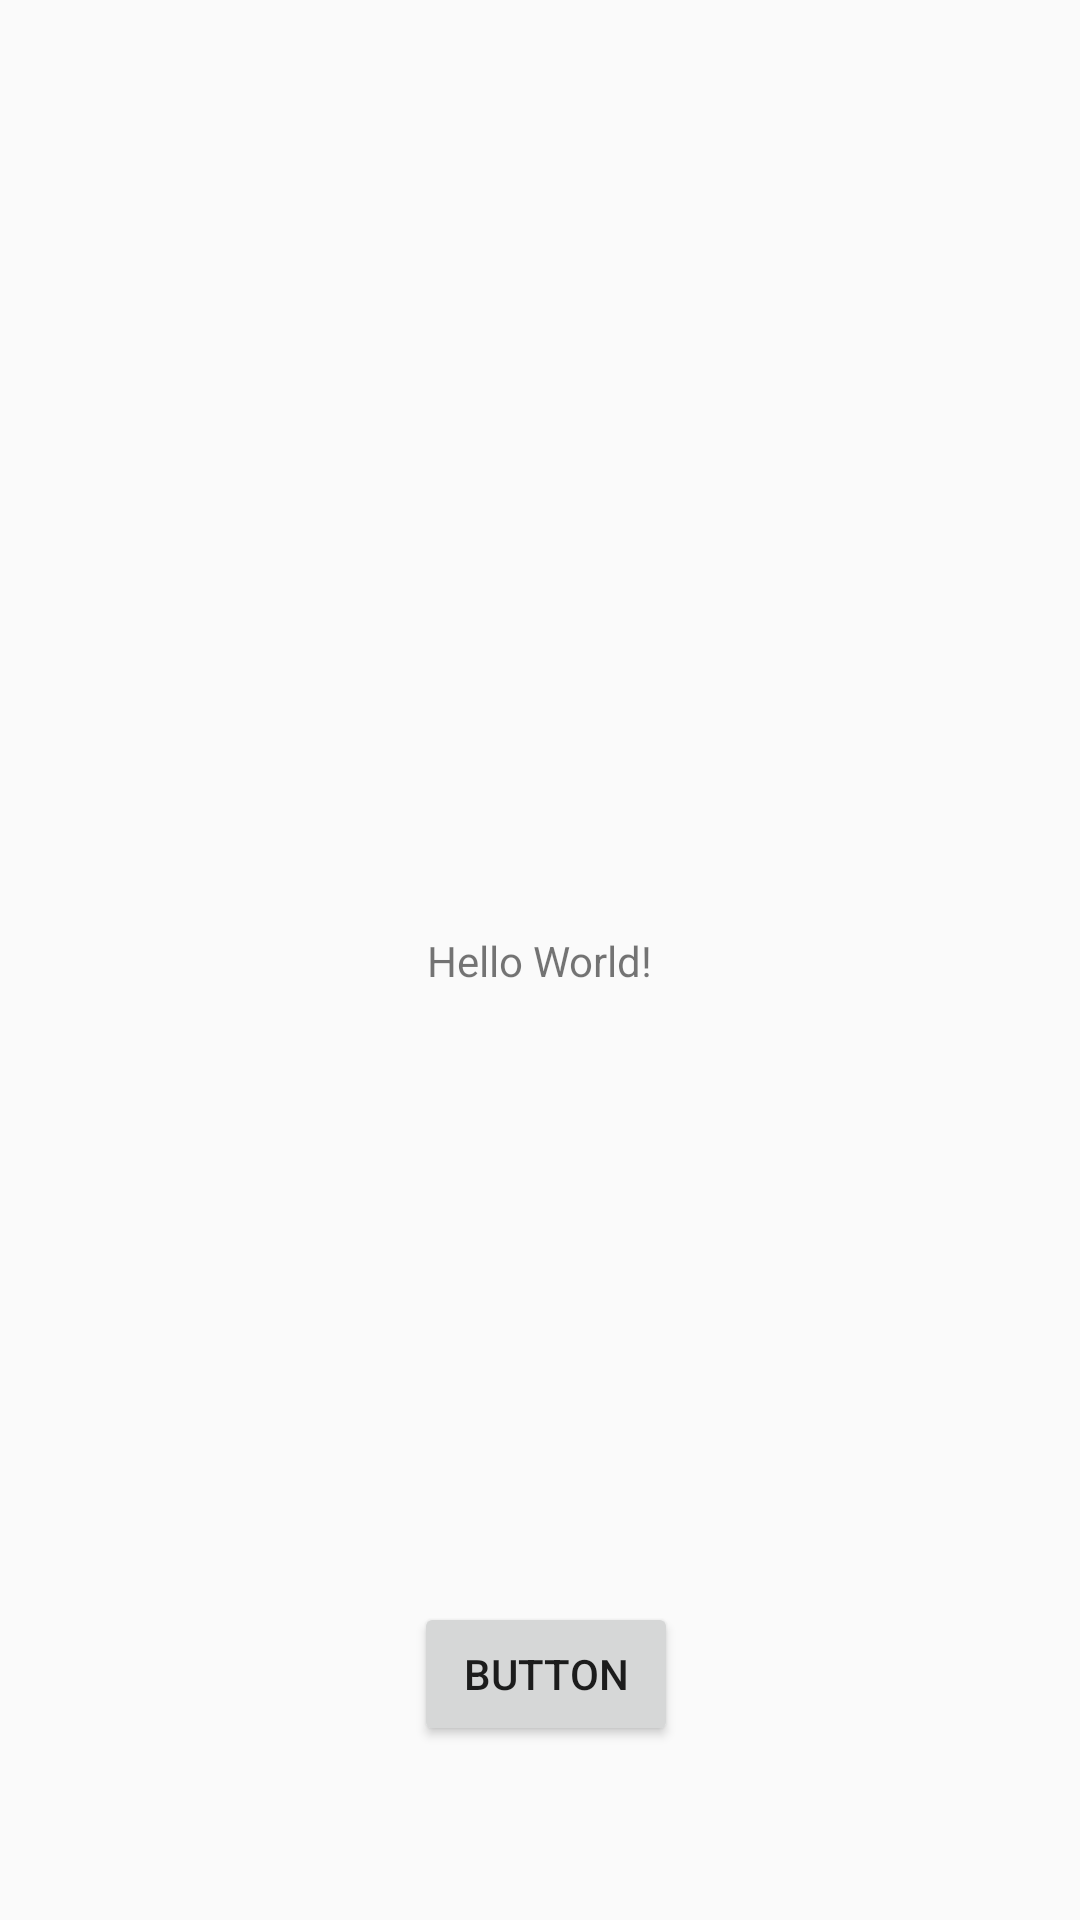

Layout XML and referenced resources for this Android screen:
<!-- AndroidManifest.xml: application theme Theme.GURU2_Book -->
<!-- res/layout/activity_main.xml -->
<?xml version="1.0" encoding="utf-8"?>
<androidx.constraintlayout.widget.ConstraintLayout xmlns:android="http://schemas.android.com/apk/res/android"
    xmlns:app="http://schemas.android.com/apk/res-auto"
    xmlns:tools="http://schemas.android.com/tools"
    android:layout_width="match_parent"
    android:layout_height="match_parent"
    tools:context=".MainActivity">

    <TextView
        android:layout_width="wrap_content"
        android:layout_height="wrap_content"
        android:text="Hello World!"
        app:layout_constraintBottom_toBottomOf="parent"
        app:layout_constraintEnd_toEndOf="parent"
        app:layout_constraintStart_toStartOf="parent"
        app:layout_constraintTop_toTopOf="parent" />

    <Button
        android:id="@+id/button"
        android:layout_width="wrap_content"
        android:layout_height="wrap_content"
        android:layout_marginStart="162dp"
        android:layout_marginEnd="158dp"
        android:layout_marginBottom="58dp"
        android:text="Button"
        app:layout_constraintBottom_toBottomOf="parent"
        app:layout_constraintEnd_toEndOf="parent"
        app:layout_constraintStart_toStartOf="parent" />

</androidx.constraintlayout.widget.ConstraintLayout>
<!-- resources referenced by this layout -->
<resources>
  <style name="Theme.GURU2_Book" parent="Base.Theme.GURU2_Book" />
  <style name="Base.Theme.GURU2_Book" parent="Theme.AppCompat.Light">
          
          
      </style>
</resources>
